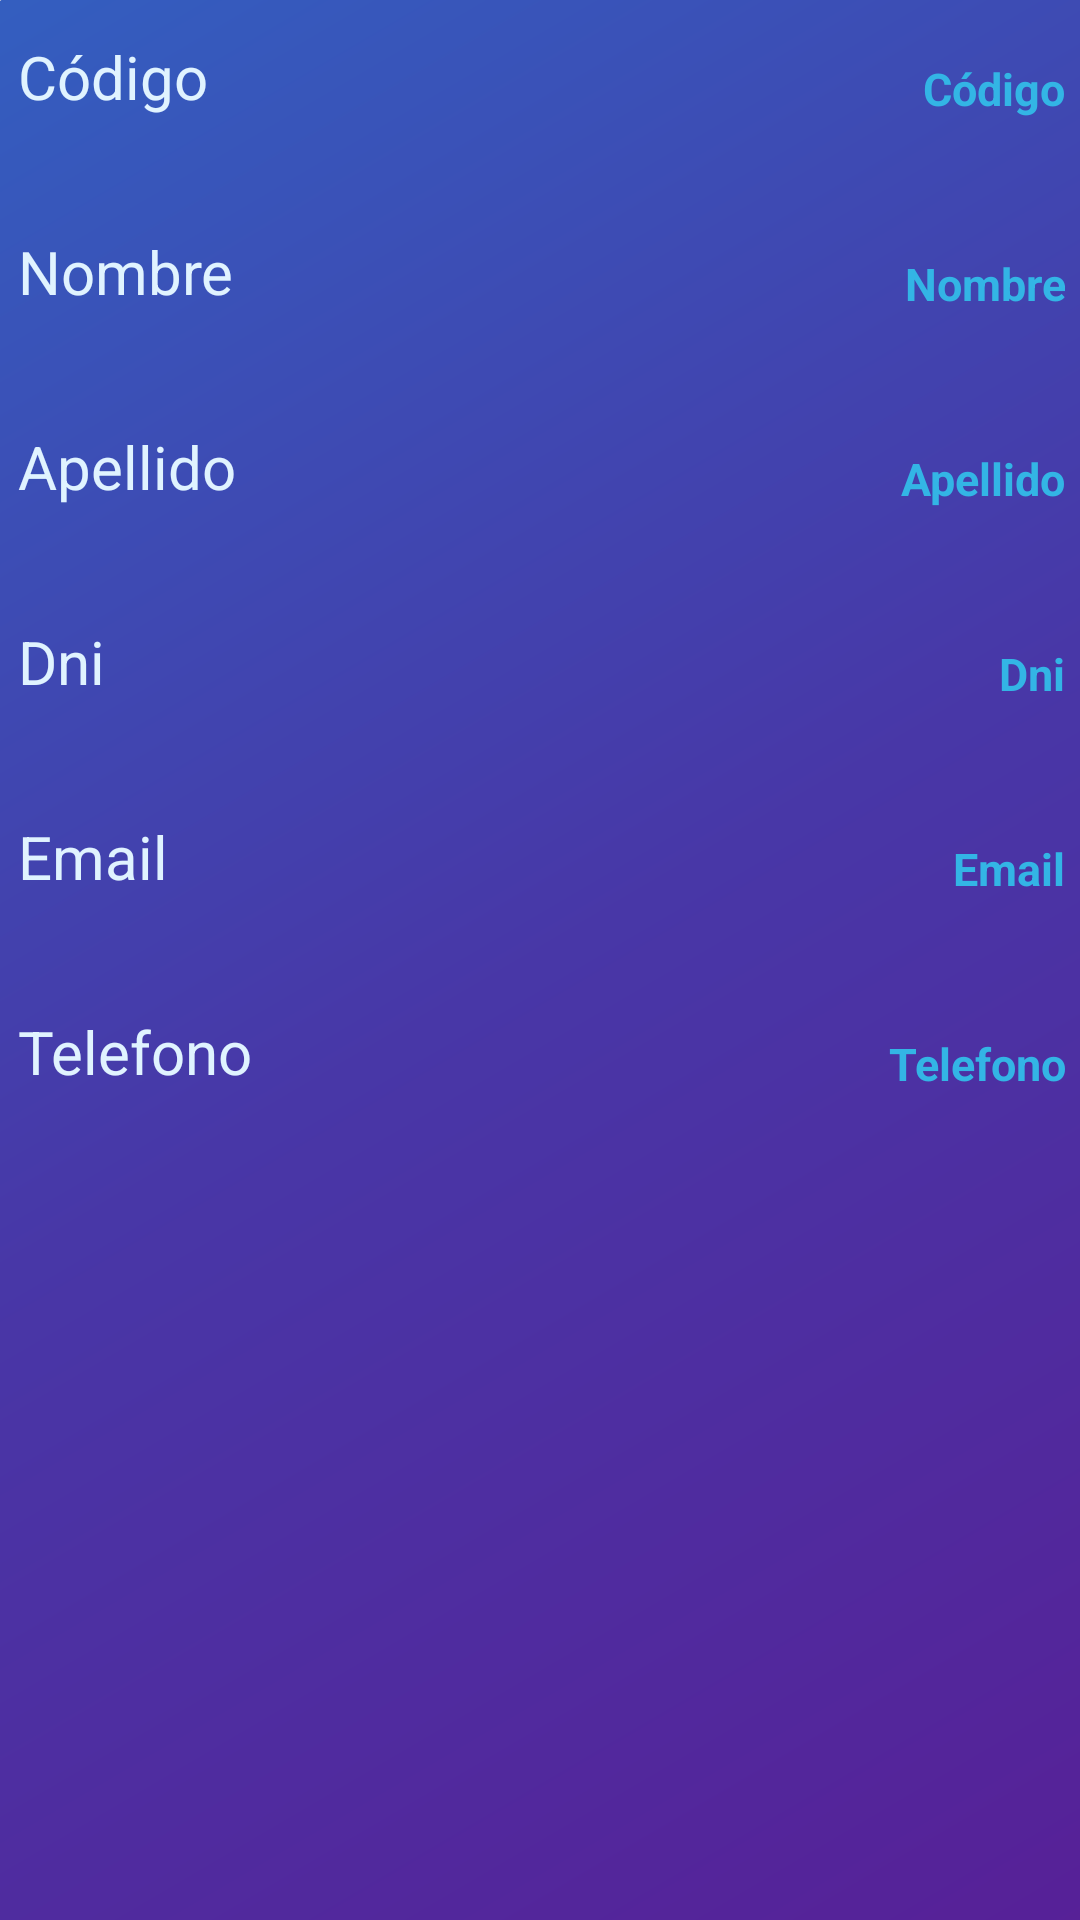

Write the Android layout XML for this screen, with the resource values it uses.
<!-- AndroidManifest.xml: application theme Theme.TpInmobiliaria -->
<!-- res/layout/fragment_inquilino_detalle.xml -->
<?xml version="1.0" encoding="utf-8"?>
<androidx.constraintlayout.widget.ConstraintLayout xmlns:android="http://schemas.android.com/apk/res/android"
    xmlns:app="http://schemas.android.com/apk/res-auto"
    xmlns:tools="http://schemas.android.com/tools"
    android:id="@+id/constrainLay"
    android:layout_width="match_parent"
    android:layout_height="match_parent"
    android:background="@drawable/background"
    tools:context=".ui.inquilino.inquilinoDetalle.InquilinoDetalleFragment">

    <androidx.cardview.widget.CardView
        android:id="@+id/cvinquilinodetalle"
        android:layout_width="379dp"
        android:layout_height="647dp"

        app:cardCornerRadius="20sp"
        app:layout_constraintBottom_toBottomOf="parent"
        app:layout_constraintEnd_toEndOf="parent"
        app:layout_constraintStart_toStartOf="parent"
        app:layout_constraintTop_toTopOf="parent">

        <androidx.constraintlayout.widget.ConstraintLayout
            android:id="@+id/clinquilinoDetalle"
            android:layout_width="match_parent"
            android:layout_height="match_parent"
            android:background="@drawable/top_bar">


            <LinearLayout
                android:id="@+id/linear4"
                android:layout_width="164dp"
                android:layout_height="649dp"
                android:layout_marginEnd="1dp"
                android:layout_marginBottom="3dp"
                android:orientation="vertical"
                app:layout_constraintBottom_toBottomOf="parent"
                app:layout_constraintEnd_toStartOf="@+id/linearinquilinodetalle"
                app:layout_constraintHorizontal_bias="0.0"
                app:layout_constraintStart_toStartOf="parent"
                app:layout_constraintTop_toTopOf="parent"
                app:layout_constraintVertical_bias="0.0">

                <TextView
                    android:id="@+id/tvCodigoLabelFI"
                    android:layout_width="match_parent"
                    android:layout_height="35sp"
                    android:layout_marginStart="15sp"
                    android:layout_marginTop="15sp"
                    android:layout_marginBottom="30sp"
                    android:text="Código"
                    android:textColor="@android:color/system_accent2_50"
                    android:textSize="20sp" />

                <TextView
                    android:id="@+id/tvNombreLabelFI"
                    android:layout_width="match_parent"
                    android:layout_height="35sp"
                    android:layout_marginStart="15sp"
                    android:layout_marginBottom="30sp"
                    android:text="Nombre"
                    android:textColor="@android:color/system_accent2_50"
                    android:textSize="20sp" />

                <TextView
                    android:id="@+id/tvApellidoLabelFI"
                    android:layout_width="match_parent"
                    android:layout_height="35sp"
                    android:layout_marginStart="15sp"
                    android:layout_marginBottom="30sp"
                    android:text="Apellido"
                    android:textColor="@android:color/system_accent2_50"
                    android:textSize="20sp" />

                <TextView
                    android:id="@+id/tvDniLabelFI"
                    android:layout_width="match_parent"
                    android:layout_height="35sp"
                    android:layout_marginStart="15sp"
                    android:layout_marginBottom="30sp"
                    android:text="Dni"
                    android:textColor="@android:color/system_accent2_50"
                    android:textSize="20sp" />

                <TextView
                    android:id="@+id/tvEmailLabelFI"
                    android:layout_width="match_parent"
                    android:layout_height="35sp"
                    android:layout_marginStart="15sp"
                    android:layout_marginBottom="30sp"
                    android:text="Email"
                    android:textColor="@android:color/system_accent2_50"
                    android:textSize="20sp" />

                <TextView
                    android:id="@+id/tvTelefonoLabelFI"
                    android:layout_width="match_parent"
                    android:layout_height="35sp"
                    android:layout_marginStart="15sp"
                    android:layout_marginBottom="30sp"
                    android:text="Telefono"
                    android:textColor="@android:color/system_accent2_50"
                    android:textSize="20sp" />
                


            </LinearLayout>

            <LinearLayout
                android:id="@+id/linearinquilinodetalle"
                android:layout_width="213dp"
                android:layout_height="647dp"
                android:gravity="start"
                android:orientation="vertical"
                app:layout_constraintBottom_toBottomOf="parent"
                app:layout_constraintEnd_toEndOf="parent"
                app:layout_constraintTop_toTopOf="parent">

                <TextView
                    android:id="@+id/tvCodigoFI"
                    android:layout_width="match_parent"
                    android:layout_height="35sp"
                    android:layout_marginTop="15sp"
                    android:layout_marginEnd="15sp"
                    android:layout_marginBottom="30sp"
                    android:gravity="center_vertical|end"
                    android:shadowColor="@color/material_dynamic_neutral_variant90"
                    android:text="Código"
                    android:textColor="@android:color/holo_blue_light"
                    android:textSize="15sp"
                    android:textStyle="bold" />

                <TextView
                    android:id="@+id/tvNombreFI"
                    android:layout_width="match_parent"
                    android:layout_height="35sp"
                    android:layout_marginEnd="15sp"
                    android:layout_marginBottom="30sp"
                    android:gravity="center_vertical|end"
                    android:shadowColor="@color/material_dynamic_neutral_variant90"
                    android:text="Nombre"
                    android:textColor="@android:color/holo_blue_light"
                    android:textSize="15sp"
                    android:textStyle="bold" />

                <TextView
                    android:id="@+id/tvApellidoFI"
                    android:layout_width="match_parent"
                    android:layout_height="35sp"
                    android:layout_marginEnd="15sp"
                    android:layout_marginBottom="30sp"
                    android:gravity="center_vertical|end"
                    android:shadowColor="@color/material_dynamic_neutral_variant90"
                    android:text="Apellido"
                    android:textColor="@android:color/holo_blue_light"
                    android:textSize="15sp"
                    android:textStyle="bold" />

                <TextView
                    android:id="@+id/tvDniFI"
                    android:layout_width="match_parent"
                    android:layout_height="35sp"
                    android:layout_marginEnd="15sp"
                    android:layout_marginBottom="30sp"
                    android:gravity="center_vertical|end"
                    android:shadowColor="@color/material_dynamic_neutral_variant90"
                    android:text="Dni"
                    android:textColor="@android:color/holo_blue_light"
                    android:textSize="15sp"
                    android:textStyle="bold" />

                <TextView
                    android:id="@+id/tvEmailFI"
                    android:layout_width="match_parent"
                    android:layout_height="35sp"
                    android:layout_marginEnd="15sp"
                    android:layout_marginBottom="30sp"
                    android:gravity="center_vertical|end"
                    android:shadowColor="@color/material_dynamic_neutral_variant90"
                    android:text="Email"
                    android:textColor="@android:color/holo_blue_light"
                    android:textSize="15sp"
                    android:textStyle="bold" />

                <TextView
                    android:id="@+id/tvTelFI"
                    android:layout_width="match_parent"
                    android:layout_height="35sp"
                    android:layout_marginEnd="15sp"
                    android:layout_marginBottom="30sp"
                    android:gravity="center_vertical|end"
                    android:shadowColor="@color/material_dynamic_neutral_variant90"
                    android:text="Telefono"
                    android:textColor="@android:color/holo_blue_light"
                    android:textSize="15sp"
                    android:textStyle="bold" />
                

            </LinearLayout>

        </androidx.constraintlayout.widget.ConstraintLayout>
    </androidx.cardview.widget.CardView>

</androidx.constraintlayout.widget.ConstraintLayout>
<!-- resources referenced by this layout -->
<resources>
  <!-- drawable top_bar (drawable) -->
  <shape xmlns:android="http://schemas.android.com/apk/res/android"
      android:shape="rectangle">
      <gradient
          android:angle="135"
          android:centerColor="#4837a7"
          android:endColor="#335fc0"
          android:startColor="#572097"
          android:type="linear" />
  </shape>
  <style name="Theme.TpInmobiliaria" parent="Theme.MaterialComponents.DayNight.DarkActionBar">
          
          <item name="colorPrimary">@color/purple_500</item>
          <item name="colorPrimaryVariant">@color/purple_700</item>
          <item name="colorOnPrimary">@color/white</item>
          
          <item name="colorSecondary">@color/teal_200</item>
          <item name="colorSecondaryVariant">@color/teal_700</item>
          <item name="colorOnSecondary">@color/black</item>
          
          <item name="android:statusBarColor">?attr/colorPrimaryVariant</item>
          
      </style>
  <color name="purple_500">#FF6200EE</color>
  <color name="purple_700">#FF3700B3</color>
  <color name="white">#FFFFFFFF</color>
  <color name="teal_200">#FF03DAC5</color>
  <color name="teal_700">#FF018786</color>
  <color name="black">#FF000000</color>
</resources>
